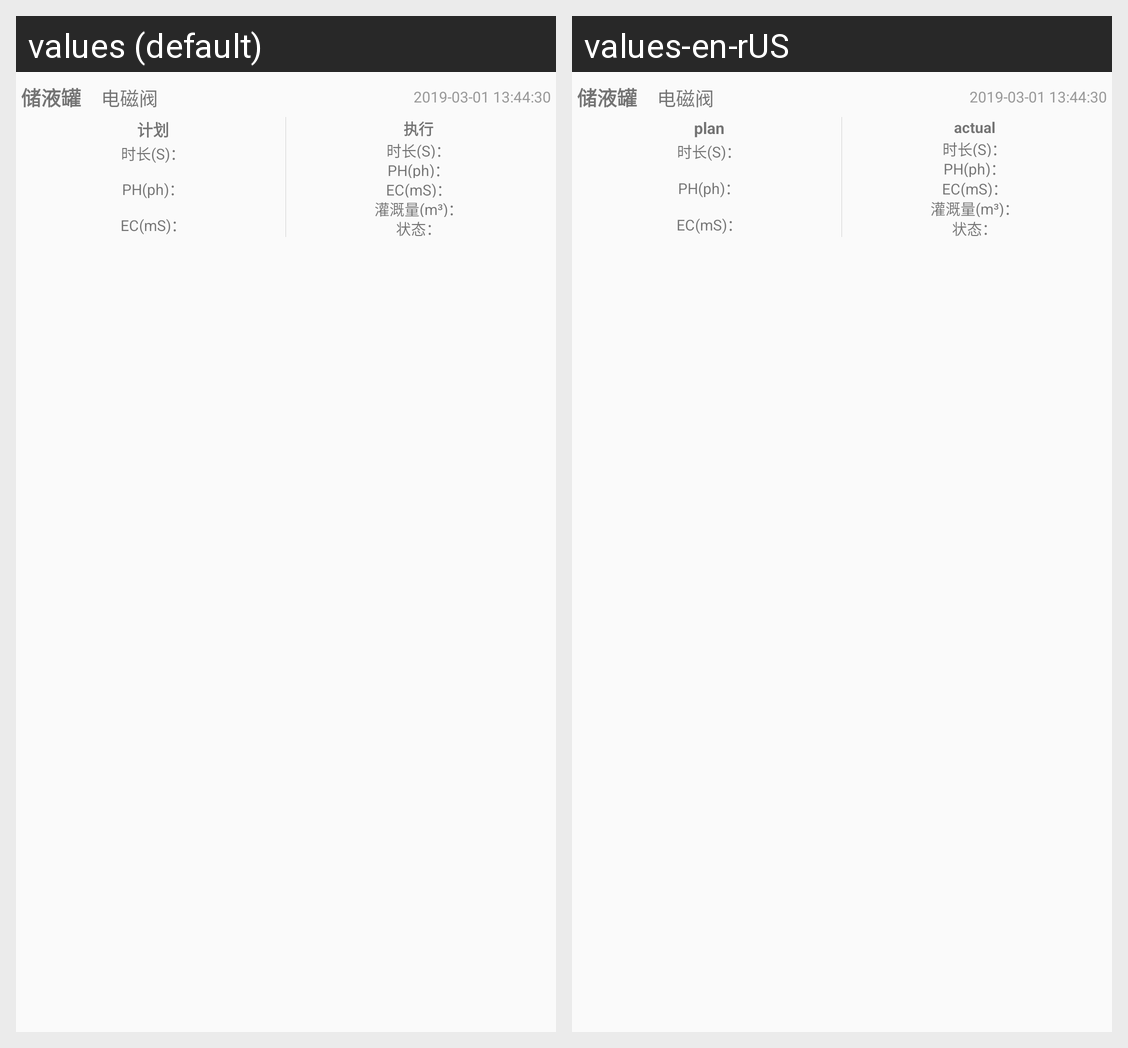

Locale-by-locale string values for the Android screen shown in this grid:
Android screen res/layout/irr_record_item.xml rendered under 2 locales, left to right: values (default), values-en-rUS. Device: Nexus 5 (rendered at 1080×1920; each locale shown at half size, 540×960, under a caption strip naming it); theme AppTheme.
Strings drawn on this screen, with the default value and each locale's value (text and hints the layout hard-codes, and strings that could not be matched under every locale, appear in the picture but are not listed):

fert_str21
  values: 计划
  values-en-rUS: plan

onl_fert117
  values: 执行
  values-en-rUS: actual
